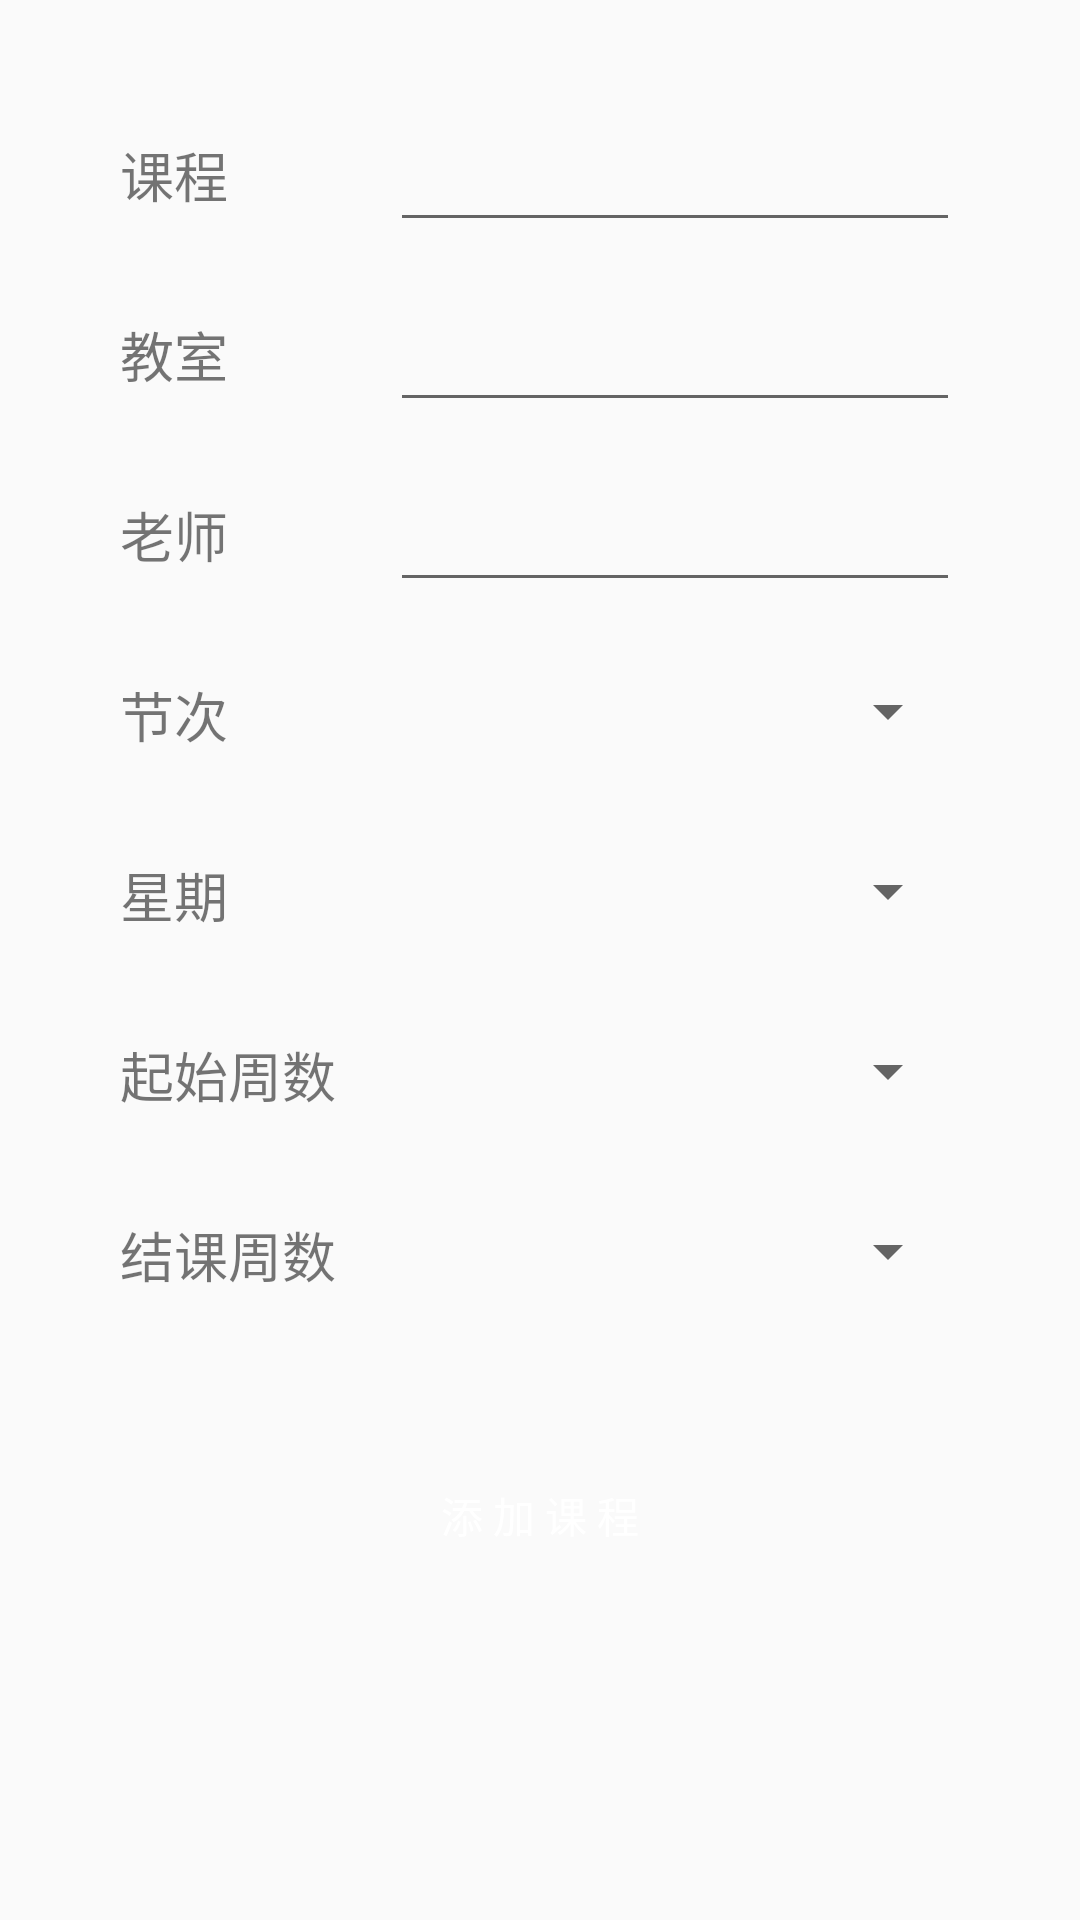

The Android layout XML behind this screen, and the referenced resources:
<!-- AndroidManifest.xml: application theme Theme.Final -->
<!-- res/layout/activity_add.xml -->
<?xml version="1.0" encoding="utf-8"?>

<LinearLayout xmlns:android="http://schemas.android.com/apk/res/android"
    xmlns:app="http://schemas.android.com/apk/res-auto"
    xmlns:tools="http://schemas.android.com/tools"
    android:layout_width="match_parent"
    android:layout_height="match_parent"
    tools:context=".MainActivity"
    android:orientation="vertical">

    <LinearLayout
        android:layout_marginTop="30dp"
        android:orientation="horizontal"
        android:layout_width="match_parent"
        android:layout_height="60dp" >
        <TextView
            android:layout_marginTop="10dp"
            android:layout_marginLeft="40dp"
            android:layout_width="90dp"
            android:layout_height="match_parent"
            android:layout_gravity="center_vertical"
            android:textSize="18sp"
            android:text="课程"/>

        <EditText
            android:id="@+id/course"
            android:layout_width="0dp"
            android:layout_height="wrap_content"
            android:layout_weight="1"
            android:layout_gravity="center_vertical"
            android:layout_marginRight="40dp"/>

    </LinearLayout>

    <LinearLayout

        android:orientation="horizontal"
        android:layout_width="match_parent"
        android:layout_height="60dp" >
        <TextView
            android:layout_marginTop="10dp"
            android:layout_marginLeft="40dp"
            android:layout_width="90dp"
            android:layout_height="match_parent"
            android:layout_gravity="center_vertical"
            android:textSize="18sp"
            android:text="教室"
            />

        <EditText
            android:id="@+id/room"
            android:layout_width="0dp"
            android:layout_height="wrap_content"
            android:layout_weight="1"
            android:layout_gravity="center_vertical"
            android:layout_marginRight="40dp"/>

    </LinearLayout>

    <LinearLayout

        android:orientation="horizontal"
        android:layout_width="match_parent"
        android:layout_height="60dp" >
        <TextView
            android:layout_marginTop="10dp"
            android:layout_marginLeft="40dp"
            android:layout_width="90dp"
            android:layout_height="match_parent"
            android:layout_gravity="center_vertical"
            android:textSize="18sp"
            android:text="老师"
            />

        <EditText
            android:id="@+id/teacher"
            android:layout_width="0dp"
            android:layout_height="wrap_content"
            android:layout_weight="1"
            android:layout_gravity="center_vertical"
            android:layout_marginRight="40dp"/>

    </LinearLayout>


    <LinearLayout
        android:layout_width="match_parent"
        android:layout_height="60dp"
        android:orientation="horizontal">

        <TextView
            android:layout_marginTop="10dp"
            android:layout_marginLeft="40dp"
            android:layout_width="90dp"
            android:layout_height="match_parent"
            android:layout_gravity="center_vertical"
            android:textSize="18sp"
            android:text="节次"
            />
        <Spinner
            android:id="@+id/spinnerNum"
            android:layout_width="0dp"
            android:layout_height="wrap_content"
            android:layout_weight="1"
            android:layout_marginTop="15dp"
            android:layout_marginRight="40dp" />
    </LinearLayout>

    <LinearLayout
        android:layout_width="match_parent"
        android:layout_height="60dp"
        android:orientation="horizontal">

        <TextView
            android:layout_marginTop="10dp"
            android:layout_marginLeft="40dp"
            android:layout_width="90dp"
            android:layout_height="match_parent"
            android:layout_gravity="center_vertical"
            android:textSize="18sp"
            android:text="星期"
            />
        <Spinner
            android:id="@+id/spinnerDay"
            android:layout_width="0dp"
            android:layout_height="wrap_content"
            android:layout_weight="1"
            android:layout_marginTop="15dp"
            android:layout_marginRight="40dp" />
    </LinearLayout>

    <LinearLayout
        android:layout_width="match_parent"
        android:layout_height="60dp"
        android:orientation="horizontal">

        <TextView
            android:layout_marginTop="10dp"
            android:layout_marginLeft="40dp"
            android:layout_width="90dp"
            android:layout_height="match_parent"
            android:layout_gravity="center_vertical"
            android:textSize="18sp"
            android:text="起始周数"
            />
        <Spinner
            android:id="@+id/spinnerMinWeek"
            android:layout_width="0dp"
            android:layout_height="wrap_content"
            android:layout_weight="1"
            android:layout_marginTop="15dp"
            android:layout_marginRight="40dp" />
    </LinearLayout>

    <LinearLayout
            android:layout_width="match_parent"
            android:layout_height="60dp"
            android:orientation="horizontal">

            <TextView
                android:layout_marginTop="10dp"
                android:layout_marginLeft="40dp"
                android:layout_width="90dp"
                android:layout_height="match_parent"
                android:layout_gravity="center_vertical"
                android:textSize="18sp"
                android:text="结课周数"
                />
            <Spinner
                android:id="@+id/spinnerMaxWeek"
                android:layout_width="0dp"
                android:layout_height="wrap_content"
                android:layout_weight="1"
                android:layout_marginTop="15dp"
                android:layout_marginRight="40dp" />
        </LinearLayout>


    <Button
        android:layout_marginTop="30dp"
        android:id="@+id/login"
        android:layout_width="250dp"
        android:layout_height="50dp"
        android:layout_gravity="center_horizontal"
        android:text="添 加 课 程"
        android:textColor="@color/white"
        android:background="@drawable/shape"/>



</LinearLayout>
<!-- resources referenced by this layout -->
<resources>
  <color name="white">#FFFFFFFF</color>
  <style name="Theme.Final" parent="Theme.AppCompat.Light.NoActionBar">
          
          <item name="colorPrimary">@color/purple_500</item>
          <item name="colorPrimaryVariant">@color/purple_700</item>
          <item name="colorOnPrimary">@color/white</item>
          
          <item name="colorSecondary">@color/teal_200</item>
          <item name="colorSecondaryVariant">@color/teal_700</item>
          <item name="colorOnSecondary">@color/black</item>
          
          <item name="android:statusBarColor" tools:targetApi="l">?attr/colorPrimaryVariant</item>
          
      </style>
  <color name="purple_500">#9C27B0</color>
  <color name="purple_700">#FF3700B3</color>
  <color name="teal_200">#FF03DAC5</color>
  <color name="teal_700">#FF018786</color>
  <color name="black">#FF000000</color>
</resources>
